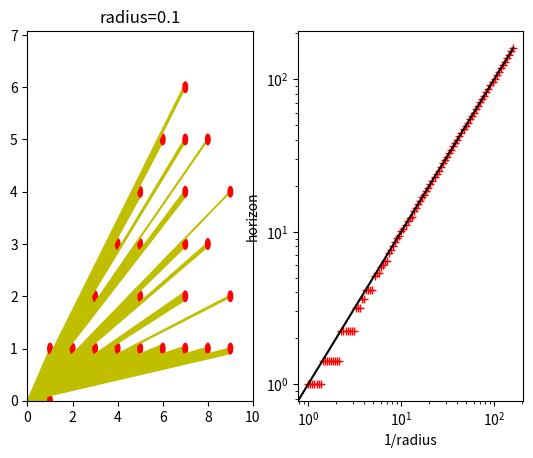

The script that saved this image:
# See subject at https://www.ilemaths.net/sujet-la-nuit-le-ciel-est-noir-885494.html

from cmath import phase
from itertools import count
from math import sin, cos, ceil, pi, asin

from matplotlib import pyplot
from matplotlib.patches import Polygon, Circle


def project(point, angle):
    sin_a, cos_a = sin(angle), cos(angle)
    d = point.real * sin_a - point.imag * cos_a
    return point + d * (-sin_a + 1j * cos_a)


def draw_sun(axes, min_angle: float, max_angle: float, center: complex, radius: float):
    t_min, t_max = project(center, min_angle), project(center, max_angle)
    axes.add_patch(Polygon([(0, 0), (t_min.real, t_min.imag), (t_max.real, t_max.imag)], color='y'))
    axes.add_patch(Circle((center.real, center.imag), radius, color='r'))


def find_next_sun(min_angle, max_angle, radius, left_sun):
    sin_a, cos_a = sin(min_angle), cos(min_angle)
    sin_b, cos_b = sin(max_angle), cos(max_angle)

    min_x, min_y = 1 + round(left_sun.real), round(left_sun.imag)
    for y in count(min_y):
        x = max(min_x, ceil((y * cos_b - radius) / sin_b))
        d = x * sin_a - y * cos_a
        if d < radius - 1e-9:
            return x + y * 1j


def find_all_suns(radius):
    intervals = [(0, pi / 4, 0 + 0j)]

    while intervals:
        min_angle, max_angle, left_sun = intervals.pop()
        sun = find_next_sun(min_angle, max_angle, radius, left_sun)
        angle = phase(sun)
        delta_angle = asin(radius / abs(sun))
        min_sun_angle = angle - delta_angle
        max_sun_angle = angle + delta_angle

        yield sun, max(min_angle, min_sun_angle), min(max_sun_angle, max_angle)

        if max_sun_angle < max_angle:
            intervals.append((max_sun_angle, max_angle, left_sun))
        if min_angle < min_sun_angle:
            intervals.append((min_angle, min_sun_angle, sun))


def get_sky_horizon(radius):
    return max(abs(sun) for sun, min_angle, max_angle in find_all_suns(radius))


def plot_horizons(radii, axis):
    horizons = [get_sky_horizon(radius) for radius in radii]

    axis.set_xscale('log')
    axis.set_yscale('log')
    axis.set_xlabel('1/radius')
    axis.set_ylabel('horizon')
    axis.plot([1 / radius for radius in radii], horizons, '+r')
    axis.plot([0, 1 / min(radii)], [0, 1 / min(radii)], 'k')


def draw_sky(radius, axis):
    axis.set_title(f"{radius=}")
    axis.set_xlim(0, 1 / radius)
    axis.set_ylim(0, sin(pi / 4) / radius)

    for sun, min_angle, max_angle in find_all_suns(radius):
        draw_sun(axis, min_angle, max_angle, sun, radius)


def main():
    figure, axes = pyplot.subplots(ncols=2)
    plot_horizons([0.95 ** i for i in range(100)], axis=axes[1])
    draw_sky(radius=0.1, axis=axes[0])
    pyplot.show()


if __name__ == "__main__":
    main()
